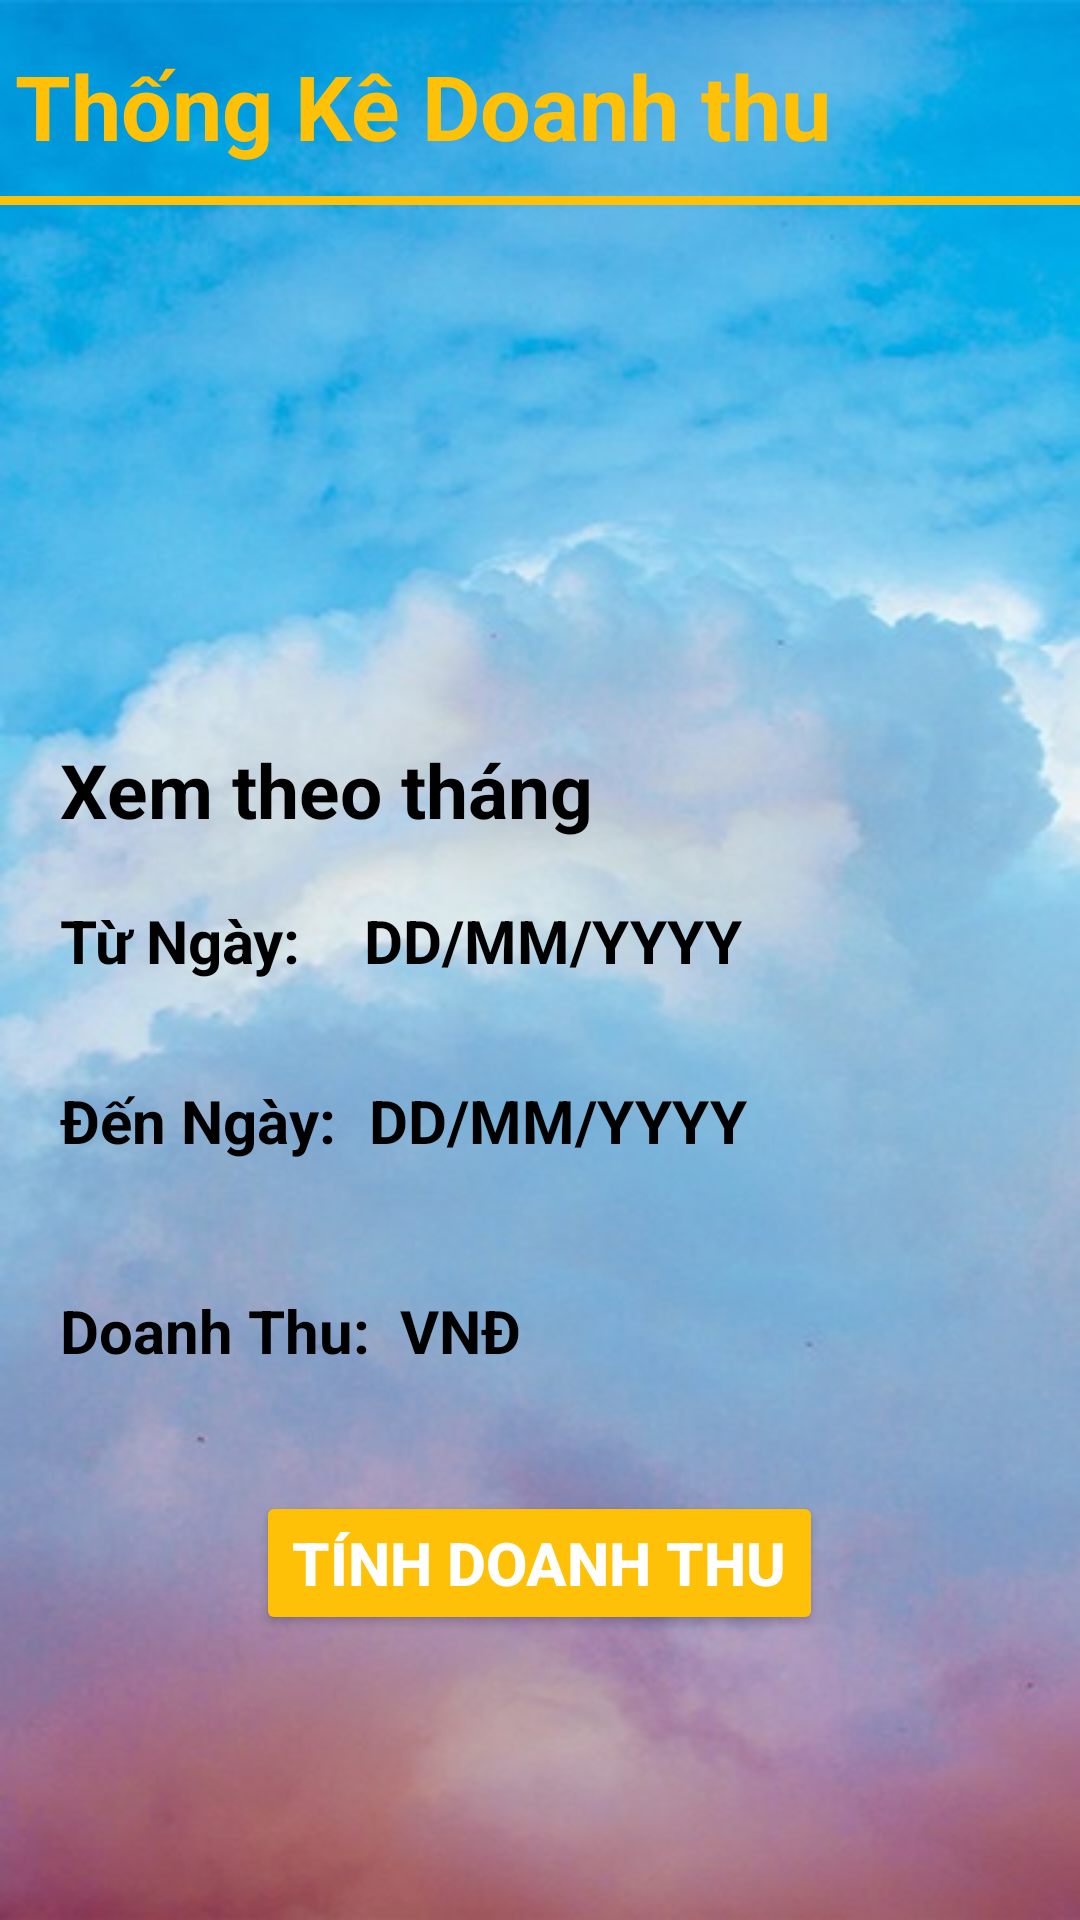

Here is an Android app screen rendered from its layout file. Give the layout XML and the strings, colors and styles it references.
<!-- AndroidManifest.xml: application theme Theme.ThuVienPoly -->
<!-- res/layout/fragment_doanh_thu.xml -->
<?xml version="1.0" encoding="utf-8"?>
<LinearLayout xmlns:android="http://schemas.android.com/apk/res/android"
    xmlns:tools="http://schemas.android.com/tools"
    android:layout_width="match_parent"
    android:layout_height="match_parent"
    android:orientation="vertical"
    android:background="@drawable/background"
    tools:context=".fragmentthongke.DoanhThuFragment">

    <LinearLayout
        android:orientation="vertical"
        android:layout_width="match_parent"
        android:layout_height="wrap_content">
        <TextView
            android:layout_marginTop="15dp"
            android:layout_marginLeft="5dp"
            android:textStyle="bold"
            android:textColor="#FFC107"
            android:textSize="30dp"
            android:text="Thống Kê Doanh thu"
            android:layout_width="wrap_content"
            android:layout_height="wrap_content"/>
        <TextView
            android:layout_marginTop="10dp"
            android:background="#FFC107"
            android:layout_width="match_parent"
            android:layout_height="3dp" />
    </LinearLayout>

    <LinearLayout
        android:layout_width="match_parent"
        android:layout_height="123dp"
        android:layout_marginTop="30dp"
        android:gravity="center"
        android:orientation="vertical">

        <ImageView
            android:layout_width="250dp"
            android:layout_height="70dp"
            android:layout_marginBottom="50dp"
            android:background="@drawable/logo_fpoly" />
    </LinearLayout>
    <LinearLayout

        android:orientation="vertical"
        android:layout_marginTop="20dp"
        android:layout_width="match_parent"
        android:layout_height="wrap_content">

        <TextView
            android:textStyle="bold"
            android:textSize="25dp"
            android:layout_marginTop="5dp"
            android:layout_marginLeft="20dp"
            android:textColor="#000"
            android:text="Xem theo tháng"
            android:layout_width="wrap_content"
            android:layout_height="wrap_content" />
        <LinearLayout
            android:layout_marginLeft="20dp"
            android:layout_marginTop="10dp"
            android:weightSum="11"
            android:layout_width="match_parent"
            android:layout_height="wrap_content"
            android:orientation="horizontal">
            <TextView
                android:textStyle="bold"
                android:textColor="#000"
                android:layout_weight="1"
                android:layout_marginTop="10dp"
                android:layout_width="wrap_content"
                android:layout_height="wrap_content"
                android:textSize="20dp"
                android:text="Từ Ngày: "/>
            <TextView
                android:cursorVisible="false"
                android:layout_marginLeft="10dp"
                android:textStyle="bold"
                android:textColor="#000"
                android:layout_marginTop="10dp"
                android:layout_weight="7"
                android:layout_width="wrap_content"
                android:layout_height="wrap_content"
                android:id="@+id/tv_TuNgay"
                android:text="DD/MM/YYYY"
                android:textSize="20dp"/>
            <ImageView
                android:id="@+id/img_TuNgay"
                android:backgroundTint="#FFC107"
                android:layout_weight="1"
                android:background="@drawable/ic_lich"
                android:layout_width="50dp"
                android:layout_height="50dp"/>
        </LinearLayout>
        <LinearLayout
            android:layout_marginLeft="20dp"
            android:layout_marginTop="10dp"
            android:weightSum="11"
            android:layout_width="match_parent"
            android:layout_height="wrap_content"
            android:orientation="horizontal">
            <TextView
                android:textStyle="bold"
                android:textColor="#000"
                android:layout_weight="1"
                android:layout_marginTop="10dp"
                android:layout_width="wrap_content"
                android:layout_height="wrap_content"
                android:textSize="20dp"
                android:text="Đến Ngày: "/>
            <TextView
                android:textStyle="bold"
                android:textColor="#000"
                android:layout_marginTop="10dp"
                android:layout_weight="7"
                android:layout_width="wrap_content"
                android:layout_height="wrap_content"
                android:id="@+id/tv_DenNgay"
                android:text="DD/MM/YYYY"
                android:textSize="20dp"/>
            <ImageView
                android:id="@+id/img_DenNgay"
                android:backgroundTint="#FFC107"
                android:layout_weight="1"
                android:background="@drawable/ic_lich"
                android:layout_width="50dp"
                android:layout_height="50dp"/>
        </LinearLayout>
        <LinearLayout
            android:layout_marginLeft="20dp"
            android:layout_marginTop="30dp"
            android:weightSum="15"
            android:layout_width="match_parent"
            android:layout_height="wrap_content"
            android:orientation="horizontal">
            <TextView
                android:textStyle="bold"
                android:textSize="20dp"
                android:textColor="#000"
                android:text="Doanh Thu: "
                android:layout_width="wrap_content"
                android:layout_height="wrap_content" />
            <TextView
                android:textStyle="bold"
                android:text=""
                android:id="@+id/tv_TongDoanhThu"
                android:textSize="20dp"
                android:textColor="#000"
                android:layout_width="wrap_content"
                android:layout_height="wrap_content" />
            <TextView
                android:textStyle="bold"
                android:textSize="20dp"
                android:textColor="#000"
                android:text=" VNĐ"
                android:layout_width="wrap_content"
                android:layout_height="wrap_content" />
        </LinearLayout>
    </LinearLayout>
    <LinearLayout
        android:layout_marginTop="40dp"
        android:gravity="center"
        android:layout_width="match_parent"
        android:layout_height="wrap_content"
        android:orientation="vertical">
        <Button
            android:textSize="20dp"
            android:backgroundTint="#FFC107"
            android:id="@+id/btn_TinhDoanhThu"
            android:layout_width="wrap_content"
            android:layout_height="wrap_content"
            android:textStyle="bold"
            android:textColor="@color/white"
            android:text="Tính Doanh Thu"/>
    </LinearLayout>

</LinearLayout>
<!-- resources referenced by this layout -->
<resources>
  <!-- drawable background: png bitmap (drawable, 373857 bytes) -->
  <style name="Theme.ThuVienPoly" parent="Theme.MaterialComponents.DayNight.NoActionBar">
          
          <item name="colorPrimary">@color/purple_500</item>
          <item name="colorPrimaryVariant">@color/purple_700</item>
          <item name="colorOnPrimary">@color/white</item>
          
          <item name="colorSecondary">@color/teal_200</item>
          <item name="colorSecondaryVariant">@color/teal_700</item>
          <item name="colorOnSecondary">@color/black</item>
          
          <item name="android:statusBarColor" tools:targetApi="l">?attr/colorPrimaryVariant</item>
          
      </style>
  <!-- not gathered from this repository: default colours our renderer supplied (Android Studio template values) -->
  <color name="purple_500">#FF6200EE</color>
  <color name="purple_700">#FF3700B3</color>
  <color name="teal_200">#FF03DAC5</color>
  <color name="teal_700">#FF018786</color>
  <color name="black">#FF000000</color>
  <color name="white">#FFFFFFFF</color>
</resources>
